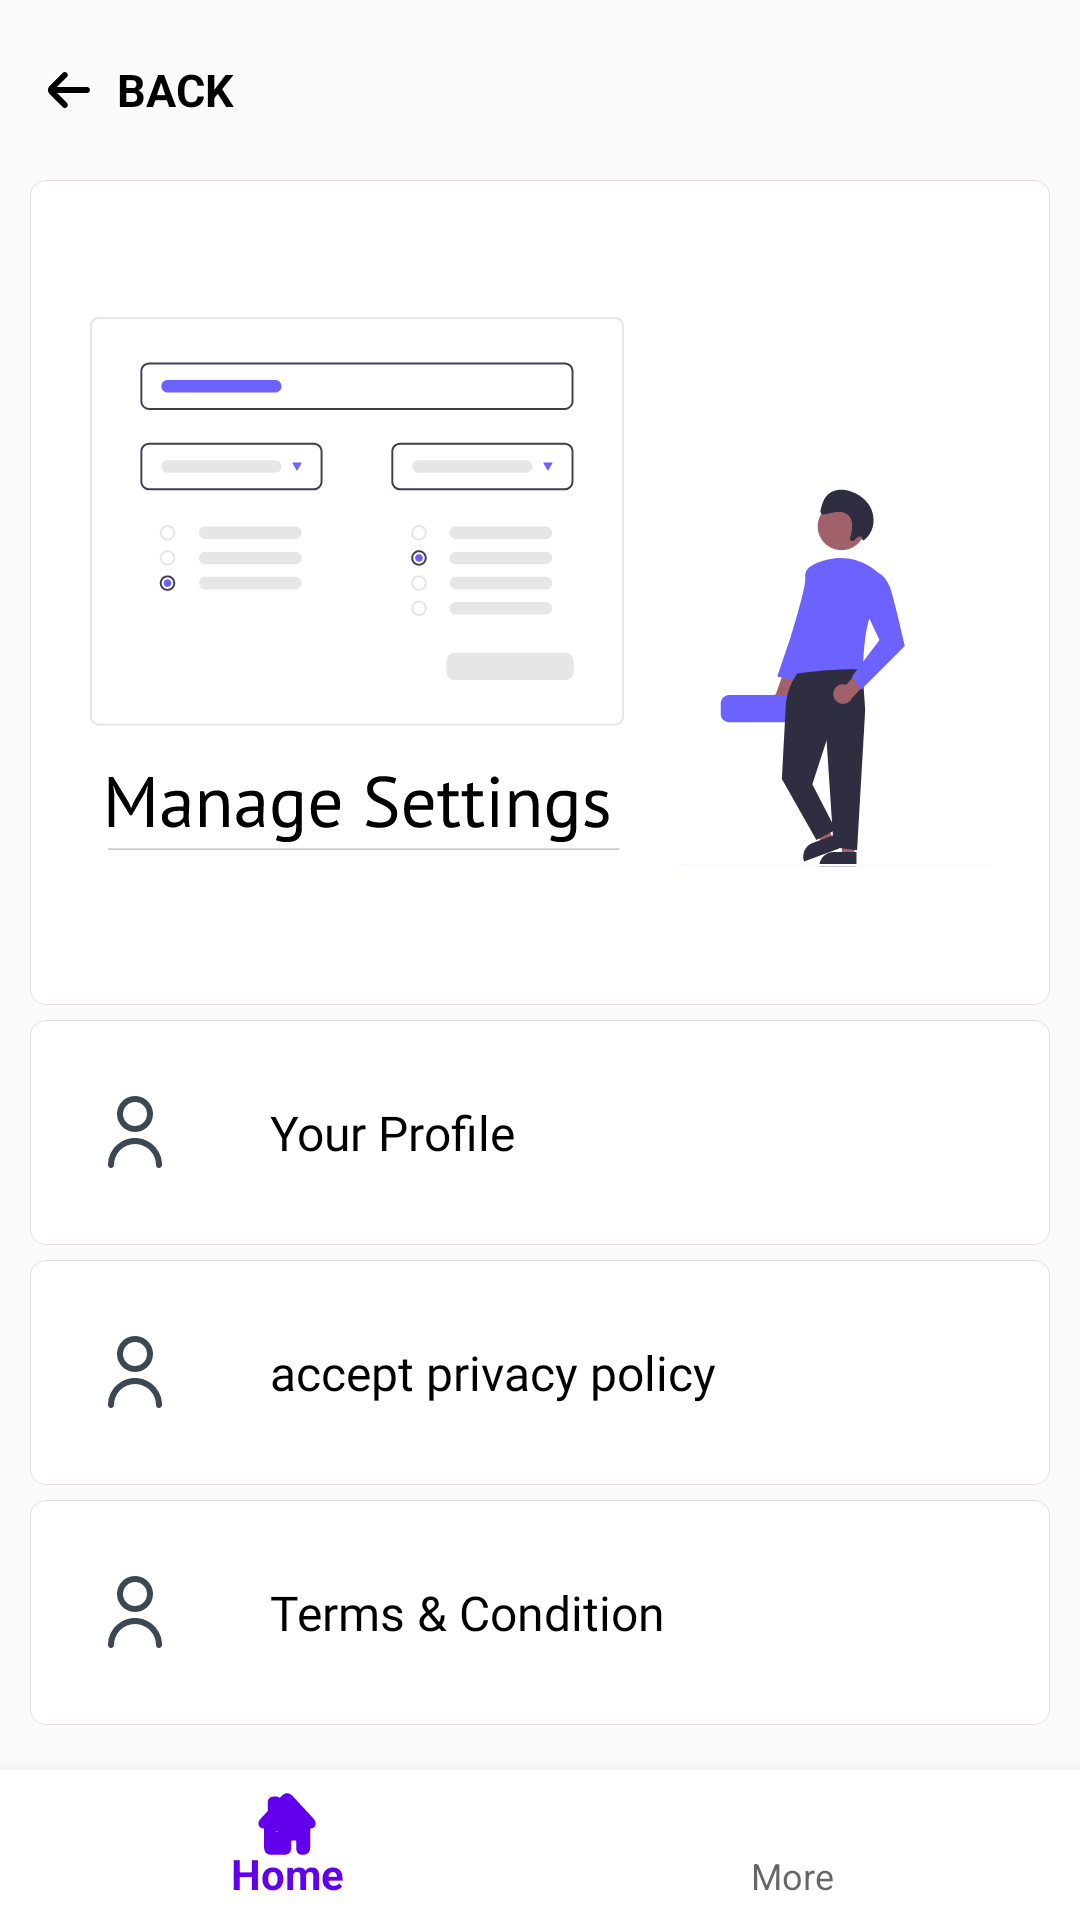

Layout XML and referenced resources for this Android screen:
<!-- AndroidManifest.xml: application theme Theme.Crepaid -->
<!-- res/layout/activity_setting_pp2.xml -->
<?xml version="1.0" encoding="utf-8"?>
<androidx.constraintlayout.widget.ConstraintLayout xmlns:android="http://schemas.android.com/apk/res/android"
    xmlns:app="http://schemas.android.com/apk/res-auto"
    xmlns:tools="http://schemas.android.com/tools"
    android:layout_width="match_parent"
    android:layout_height="match_parent"
    tools:context=".playPackage.settingPP">

    <LinearLayout
        android:layout_width="match_parent"
        android:layout_height="wrap_content"
        android:gravity="top"
        android:orientation="vertical"
        app:layout_constraintBottom_toTopOf="@+id/bottomNav"
        app:layout_constraintTop_toTopOf="parent"
        app:layout_constraintVertical_bias="0.0">

        <LinearLayout
            android:id="@+id/headingLayout"
            android:layout_width="match_parent"
            android:layout_height="60dp"
            android:layout_alignParentTop="true"
            android:layout_marginStart="10dp"
            android:layout_marginEnd="10dp"
            android:orientation="horizontal">

            <TextView
                android:layout_width="wrap_content"
                android:layout_height="match_parent"
                android:layout_gravity="center"
                android:layout_marginStart="0dp"
                android:layout_weight="1"
                android:drawablePadding="5dp"
                android:gravity="center|start"
                android:text="BACK"
                android:textColor="@color/black"
                android:textSize="15sp"
                android:textStyle="bold"
                app:drawableLeftCompat="@drawable/ic_op_left"
                app:drawableTint="@color/black" />
        </LinearLayout>

        <LinearLayout
            android:layout_width="match_parent"
            android:layout_height="match_parent"
            android:layout_marginStart="10dp"
            android:layout_marginEnd="10dp"
            android:background="@drawable/home_activity_shape_all"
            android:orientation="vertical">

            <ImageView
                android:layout_width="wrap_content"
                android:layout_height="wrap_content"
                android:paddingStart="10dp"
                android:paddingEnd="10dp"
                android:src="@drawable/ic_op_more" />
        </LinearLayout>

        <LinearLayout
            android:id="@+id/userDetails"
            android:layout_width="match_parent"
            android:layout_height="75dp"
            android:layout_marginStart="10dp"
            android:layout_marginTop="5dp"
            android:layout_marginEnd="10dp"
            android:background="@drawable/home_activity_shape_all"
            android:foreground="?attr/selectableItemBackgroundBorderless"
            android:orientation="horizontal">

            <ImageView
                android:layout_width="50dp"
                android:layout_height="50dp"
                android:layout_gravity="center"
                android:padding="13dp"
                android:src="@drawable/ic_op_user" />

            <LinearLayout
                android:layout_width="wrap_content"
                android:layout_height="wrap_content"
                android:layout_gravity="center"
                android:gravity="center"
                android:orientation="vertical">

                <TextView
                    android:layout_width="wrap_content"
                    android:layout_height="wrap_content"
                    android:layout_gravity="start"
                    android:layout_marginStart="20dp"
                    android:fontFamily="@font/poppins"
                    android:text="@string/your_profile"
                    android:textColor="@color/black"
                    android:textSize="16sp" />

            </LinearLayout>

        </LinearLayout>

        <LinearLayout
            android:id="@+id/privacyPolicy"
            android:layout_width="match_parent"
            android:layout_height="75dp"
            android:layout_marginStart="10dp"
            android:layout_marginTop="5dp"
            android:layout_marginEnd="10dp"
            android:background="@drawable/home_activity_shape_all"
            android:foreground="?attr/selectableItemBackgroundBorderless"
            android:orientation="horizontal">

            <ImageView
                android:layout_width="50dp"
                android:layout_height="50dp"
                android:layout_gravity="center"
                android:padding="13dp"
                android:src="@drawable/ic_op_user" />

            <LinearLayout
                android:layout_width="wrap_content"
                android:layout_height="wrap_content"
                android:layout_gravity="center"
                android:gravity="center"
                android:orientation="vertical">

                <TextView
                    android:layout_width="wrap_content"
                    android:layout_height="wrap_content"
                    android:layout_gravity="start"
                    android:layout_marginStart="20dp"
                    android:fontFamily="@font/poppins"
                    android:text="@string/accept_privacy_policy"
                    android:textColor="@color/black"
                    android:textSize="16sp" />

            </LinearLayout>

        </LinearLayout>

        <LinearLayout
            android:id="@+id/termCondtion"
            android:layout_width="match_parent"
            android:layout_height="75dp"
            android:layout_marginStart="10dp"
            android:layout_marginTop="5dp"
            android:layout_marginEnd="10dp"
            android:background="@drawable/home_activity_shape_all"
            android:foreground="?attr/selectableItemBackgroundBorderless"
            android:orientation="horizontal">

            <ImageView
                android:layout_width="50dp"
                android:layout_height="50dp"
                android:layout_gravity="center"
                android:padding="13dp"
                android:src="@drawable/ic_op_user" />

            <LinearLayout
                android:layout_width="wrap_content"
                android:layout_height="wrap_content"
                android:layout_gravity="center"
                android:gravity="center"
                android:orientation="vertical">

                <TextView
                    android:layout_width="wrap_content"
                    android:layout_height="wrap_content"
                    android:layout_gravity="start"
                    android:layout_marginStart="20dp"
                    android:fontFamily="@font/poppins"
                    android:text="@string/terms_amp_condition"
                    android:textColor="@color/black"
                    android:textSize="16sp" />

            </LinearLayout>

        </LinearLayout>
    </LinearLayout>
    <com.google.android.material.bottomnavigation.BottomNavigationView
        android:id="@+id/bottomNav"
        android:layout_width="match_parent"
        android:layout_height="50dp"
        android:layout_gravity="bottom"
        android:background="@color/white"
        android:visibility="visible"
        app:layout_constraintBottom_toBottomOf="parent"
        app:layout_constraintEnd_toEndOf="parent"
        app:layout_constraintStart_toStartOf="parent"
        app:menu="@menu/menu_pop" />

</androidx.constraintlayout.widget.ConstraintLayout>
<!-- resources referenced by this layout -->
<resources>
  <color name="black">#FF000000</color>
  <color name="white">#FFFFFFFF</color>
  <!-- drawable home_activity_shape_all (drawable) -->
  <?xml version="1.0" encoding="utf-8"?>
  <shape  android:shape="rectangle"  xmlns:android="http://schemas.android.com/apk/res/android">
      <corners android:radius="5dp" />
      <padding
          android:bottom="10dp"
          android:left="10dp"
          android:right="10dp"
          android:top="10dp"/>
      <stroke android:width="0.0001dp" android:color="#DAE3DADA"/>
      <solid android:color="#FFFFFF"/>
  </shape>
  <!-- drawable ic_op_left (drawable) -->
  <vector xmlns:android="http://schemas.android.com/apk/res/android"
      android:width="24dp"
      android:height="24dp"
      android:viewportWidth="24"
      android:viewportHeight="24">
    <path
        android:pathData="M19,11H9L12.29,7.71C12.3837,7.617 12.4581,7.5064 12.5089,7.3846C12.5597,7.2627 12.5858,7.132 12.5858,7C12.5858,6.868 12.5597,6.7373 12.5089,6.6154C12.4581,6.4936 12.3837,6.383 12.29,6.29C12.1026,6.1038 11.8492,5.9992 11.585,5.9992C11.3208,5.9992 11.0674,6.1038 10.88,6.29L6.59,10.59C6.2144,10.9633 6.0022,11.4704 6,12V12C6.0049,12.5261 6.2168,13.0291 6.59,13.4L10.88,17.7C10.9732,17.7926 11.0838,17.8659 11.2054,17.9157C11.3269,17.9656 11.4571,17.991 11.5885,17.9905C11.7199,17.9901 11.8499,17.9637 11.9712,17.913C12.0924,17.8623 12.2024,17.7882 12.295,17.695C12.3876,17.6017 12.4609,17.4912 12.5107,17.3696C12.5606,17.248 12.586,17.1178 12.5856,16.9864C12.5851,16.8551 12.5588,16.725 12.508,16.6038C12.4573,16.4826 12.3832,16.3726 12.29,16.28L9,13H19C19.2652,13 19.5196,12.8946 19.7071,12.7071C19.8946,12.5196 20,12.2652 20,12C20,11.7348 19.8946,11.4804 19.7071,11.2929C19.5196,11.1053 19.2652,11 19,11Z"
        android:fillColor="#394853"/>
  </vector>
  <string name="accept_privacy_policy">accept privacy policy</string>
  <string name="terms_amp_condition">Terms &amp; Condition</string>
  <string name="your_profile">Your Profile</string>
  <style name="Theme.Crepaid" parent="Theme.AppCompat.DayNight.NoActionBar">
          
          <item name="colorPrimary">@color/purple_500</item>
          <item name="colorPrimaryVariant">@color/purple_500</item>
          <item name="colorOnPrimary">#92BC4040</item>
          
          <item name="android:windowLightStatusBar">true</item>
          <item name="colorSecondary">#3F51B5</item>
          <item name="colorSecondaryVariant">@color/teal_700</item>
          <item name="colorOnSecondary">@color/black</item>
          
  
          <item name="android:statusBarColor" tools:targetApi="l">@color/limeWhite</item>
          
  
      </style>
  <color name="purple_500">#FF6200EE</color>
  <color name="teal_700">#FF018786</color>
  <color name="limeWhite">#F4F7FF</color>
</resources>
